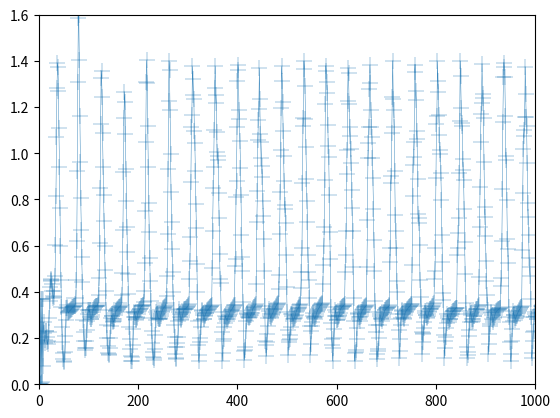

Source code (Python):
# Parameter
y_pixel = 1027 # 2 - 1029
y_range = 1.6
y_unit = 1.6 / 1027

x_pixel = 1605 # 2 - 1607
x_range = 1000
x_unit = 1000 / 1605
x_unit_neuron_pixel = 1605 / 1000

axis = []

def pix_to_val (pix):
	return round((1029 - pix) * y_unit, 4)

pix_array = [1029, 1029, 1027, 791, 1025, 793, 1024, 793, 978, 856, 887, 913]
pix_array = pix_array + [905, 882, 880, 897, 911, 918]
pix_array = pix_array + [910, 885, 844, 797, 758, 741, 737]
pix_array = pix_array + [739, 750, 769, 783, 790]
pix_array = pix_array + [786, 769, 728, 641, 505, 343, 207, 136]
pix_array = pix_array + [147, 215, 316, 425, 538, 646, 740, 814, 870, 912, 941, 960, 968]
pix_array = pix_array + [964, 939, 896, 849, 818, 810]
pix_array = pix_array + [817, 827, 831]

# random number
import random

def make_dense_data(p_array, num, y_range):
	rand_array = []
	rand_sum = 0
	pos = len(p_array) - 1
	for i in range(0, num):
		rand_num = random.randrange(1, 10)
		rand_array = rand_array + [rand_num]
		rand_sum = rand_sum + rand_num

	offset = (y_range / rand_sum)
	for i in range(0, num):
		p_array = p_array + [p_array[pos] - offset * rand_array[i]]
		pos = pos + 1
	return p_array

pix_array = make_dense_data(pix_array, 13, 19.0)

###########
pix_array = pix_array + [806, 790, 740, 630, 435, 190, 10, 2]
pix_array = pix_array + [129, 283, 410, 511, 599, 676, 745, 803, 849, 884, 910, 928, 935]
pix_array = pix_array + [929, 909, 879, 852, 833, 824, 823]
pix_array = pix_array + [827, 822, 841, 847]
pix_array = pix_array + [847, 842, 836, 828, 823, 820, 817]

pix_array = make_dense_data(pix_array, 7, 8.0)

############
pix_array = pix_array + [802, 781, 733, 637, 484, 305, 178, 159]
pix_array = pix_array + [231, 331, 425, 504, 574, 644, 711, 771, 823, 865, 899, 924, 941, 948]
pix_array = pix_array + [945, 928, 899, 868, 846, 838]
pix_array = pix_array + [840, 847, 852, 856]
pix_array = pix_array + [854, 847, 837, 830, 825]

pix_array = make_dense_data(pix_array, 10, 15.0)

##########
pix_array = pix_array + [803, 781, 719, 600, 440, 289, 216]
pix_array = pix_array + [244, 334, 432, 519, 593, 662, 723, 779, 829, 870, 904, 930, 950, 963, 965]
pix_array = pix_array + [952, 920, 876, 842, 828]
pix_array = pix_array + [832, 841, 847, 849]
pix_array = pix_array + [846, 841, 833, 828]

pix_array = make_dense_data(pix_array, 6, 16.0)
pix_array = make_dense_data(pix_array, 4, 4.0)


########
pix_array = pix_array + [799, 770, 692, 547, 355, 188, 129]
pix_array = pix_array + [193, 312, 426, 524, 607, 677, 741, 797, 844, 882, 914, 938, 953, 961]
pix_array = pix_array + [955, 931, 891, 851, 828, 824]
pix_array = pix_array + [833, 840, 845, 847, 847]
pix_array = pix_array + [847, 845, 840, 833, 829, 825, 821]

pix_array = make_dense_data(pix_array, 6, 12.0)

############
pix_array = pix_array + [804, 785, 728, 611, 431, 241, 131]
pix_array = pix_array + [155, 268, 390, 494, 579, 652, 716, 773, 822, 865, 898, 925, 946, 957, 958]

###########
def min (a,b):
	if a > b: return b
	else: return a
def max (a,b):
	if a > b: return a
	else: return b

def make_data (p_array):
	# 820-840 
	pre_range = int(p_array[len(p_array) - 1])
	print(pre_range)
	new_range = random.randrange(820, 840) # 820-840
	y_range = (pre_range - new_range) * 1.0
	print(new_range)
	print(y_range)
	num = random.randrange(5, 7)
	p_array = make_dense_data(p_array, num, y_range)

	# 845 - 857 and need gap from pre_range 15~30
	pre_range = int((p_array[len(p_array) - 1]))
	print(pre_range)
	a = max(845, pre_range + 15)
	b = min(857, pre_range + 30)
	new_range = random.randrange(min(a, b), max(a, b))
	y_range = (pre_range - new_range) * 1.0
	print(new_range)
	print(y_range)
	num = random.randrange(4, 5)
	p_array = make_dense_data(p_array, num, y_range)

	# 820 - 830 from pre_range 20-30
	pre_range = int(p_array[len(p_array) - 1])
	print(pre_range)
	a = max(820, pre_range - 30)
	b = min(830, pre_range - 20)
	new_range = random.randrange(min(a, b), max(a, b))
	y_range = (pre_range - new_range) * 1.0
	print(new_range)
	print(y_range)
	num = random.randrange(6, 8)
	p_array = make_dense_data(p_array, num, y_range)

	# 798 - 810 from pre_range 10 - 22
	pre_range = int(p_array[len(p_array) - 1])
	print(pre_range)
	a = max(798, pre_range - 10)
	b = min(810, pre_range - 22)
	new_range = random.randrange(min(a, b), max(a, b))
	y_range = (pre_range - new_range) * 1.0
	print(new_range)
	print(y_range)
	num = random.randrange(7, 10)
	p_array = make_dense_data(p_array, num, y_range)

	# 130 - 153 (215 possible)
	pre_range = int(p_array[len(p_array) - 1])
	print(pre_range)
	new_range = random.randrange(130, 153)
	y_range = (pre_range - new_range) * 1.0
	print(new_range)
	print(y_range)
	num = random.randrange(7, 8)
	p_array = make_dense_data(p_array, num, y_range)

	# 945 - 965
	pre_range = int(p_array[len(p_array) - 1])
	print(pre_range)
	new_range = random.randrange(945, 965)
	y_range = (pre_range - new_range) * 1.0
	print(new_range)
	print(y_range)
	num = random.randrange(13, 15)
	p_array = make_dense_data(p_array, num, y_range)


	return p_array


pix_array = make_data(pix_array)
pix_array = make_data(pix_array)
pix_array = make_data(pix_array)
pix_array = make_data(pix_array)
pix_array = make_data(pix_array)
pix_array = make_data(pix_array)
pix_array = make_data(pix_array)
pix_array = make_data(pix_array)
pix_array = make_data(pix_array)
pix_array = make_data(pix_array)
pix_array = make_data(pix_array)
pix_array = make_data(pix_array)
pix_array = make_data(pix_array)
pix_array = make_data(pix_array)
pix_array = make_data(pix_array)
pix_array = make_data(pix_array)
pix_array = make_data(pix_array)
pix_array = make_data(pix_array)

plen = len(pix_array)

for i in range(0, plen):
	axis = axis + [(i, pix_to_val(pix_array[i]))]

print(pix_array)
print("\n\n")
print(axis)

import matplotlib.pyplot as plt
import numpy as np

# Parameters
x_max = 1000
y_max = 1.6
linewidth = 0.3

zip(*axis)

plt.rcParams['lines.linewidth'] = linewidth
plt.rcParams['lines.color'] = 'k'
plt.scatter(*zip(*axis), marker = '+', s = 120, edgecolor = 'k', lw = linewidth)
plt.plot(*zip(*axis))

plt.axis([0, x_max, 0, y_max])
plt.show()
